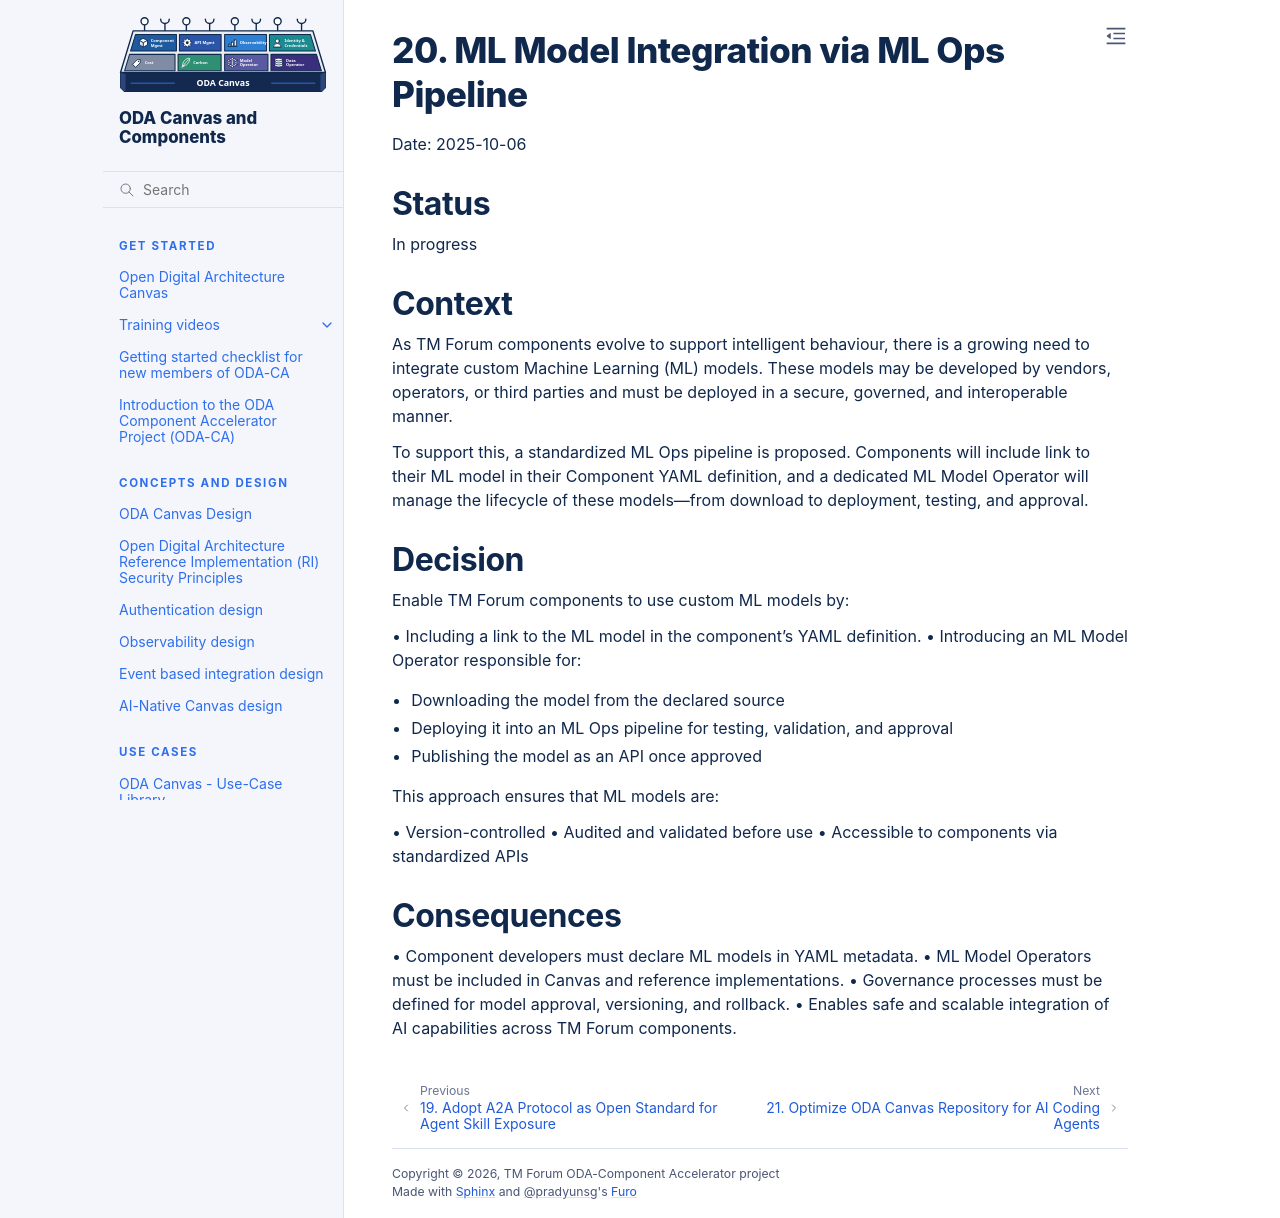

repository: tmforum-oda/oda-ca-docs · page: docs/Decision-Log/0020-ml-model-integration-via-ml-ops-pipeline.html · generator: sphinx

# 20. ML Model Integration via ML Ops Pipeline

Date: 2025-10-06

## Status

In progress

## Context

As TM Forum components evolve to support intelligent behaviour, there is a growing need to integrate custom Machine Learning (ML) models. These models may be developed by vendors, operators, or third parties and must be deployed in a secure, governed, and interoperable manner.

To support this, a standardized ML Ops pipeline is proposed. Components will include link to their ML model in their Component YAML definition, and a dedicated ML Model Operator will manage the lifecycle of these models—from download to deployment, testing, and approval.

## Decision

Enable TM Forum components to use custom ML models by:

• Including a link to the ML model in the component's YAML definition.
• Introducing an ML Model Operator responsible for:
  - Downloading the model from the declared source
  - Deploying it into an ML Ops pipeline for testing, validation, and approval
  - Publishing the model as an API once approved

This approach ensures that ML models are:

• Version-controlled
• Audited and validated before use
• Accessible to components via standardized APIs

## Consequences

• Component developers must declare ML models in YAML metadata.
• ML Model Operators must be included in Canvas and reference implementations.
• Governance processes must be defined for model approval, versioning, and rollback.
• Enables safe and scalable integration of AI capabilities across TM Forum components.
